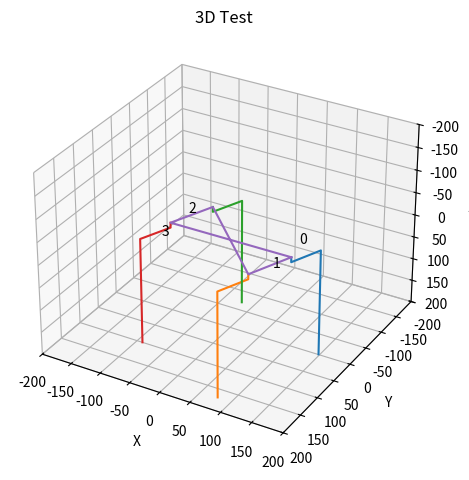

Here is the Python script that generated this plot:
#!/usr/bin/env python3
# -*- coding: utf-8 -*-
"""
Forward Kinematics for Quaro quadruped robot. This script tries to match the
real behavior of the robot as close as possible. This is the transformations
are not done using the DH-convention because the DH-requirements are not met
due to the coordinate system defined by the robot controller

Explaination of defintions can be found in "Quaro_Kinematics.svg"
"""

## imports and redefinitions
import numpy as np
# redefine some functions for better visualisation in code
sin = np.sin
cos = np.cos
tan = np.tan
sqrt = np.sqrt
pi = np.pi


## Geometric definitions (in mm)
a = 186     # body length
b = 78      # body width
h = 11      # vertical shoulder displacement
g = 55      # horizontal shoulder displacement
l1 = 108    # upper leg length
l2 = 130    # lower leg length

leg_location = np.array([[ (a/2),  (a/2), -(a/2), -(a/2)],
                         [-(b/2),  (b/2), -(b/2),  (b/2)],
                         [     0,      0,      0,      0]])

## transformation equations

def rot_z(angle):
    return np.array([[cos(angle), -sin(angle),           0,           0],
                     [sin(angle),  cos(angle),           0,           0],
                     [         0,           0,           1,           0],
                     [         0,           0,           0,           1]])
def rot_x(angle):
    return np.array([[         1,           0,           0,           0],
                     [         0,  cos(angle), -sin(angle),           0],
                     [         0,  sin(angle),  cos(angle),           0],
                     [         0,            0,          0,           1]])

def rot_y(angle):
    return np.array([[ cos(angle),            0,  sin(angle),           0],
                     [          0,            1,           0,           0],
                     [-sin(angle),            0,  cos(angle),           0],
                     [          0,            0,           0,           1]])

def trans(x, y, z):
    return np.array([[          1,            0,           0,           x],
                     [          0,            1,           0,           y],
                     [          0,            0,           1,           z],
                     [          0,            0,           0,           1]])

def rot_rpy(rpy):
    return rot_z(rpy[0])@rot_y(rpy[1])@rot_x(rpy[2])


## transformation equations for quadruped robot
    
def single_leg_coordinates(leg_num, angles):
    '''
    Returns leg coordinates with leg shoulder as base coordinate system

    Parameters
    ----------
    leg_num : int, number of leg as defined in "Quaro_Kinematics.svg"
    angles : (3x1) numpy.ndarray,  alpha, beta, gamma angles in RAD

    Returns
    -------
    (3,8) numpy.ndarray of 8 points representing the transformation chain in
          x/y/z-coordinates

    '''
    T_0_1 = rot_z(pi*(leg_num%2))     # leg 1 and 3 are rotated
    T_1_2 = rot_x(angles[2])
    T_2_3 = trans(0, 0, h)
    T_3_4 = trans(0, -g, 0)
    T_4_5 = rot_y(angles[0])
    T_5_6 = trans(0, 0, l1)
    T_6_7 = rot_y(angles[1])
    T_7_8 = trans(0, 0, l2)
    
    transformations = [T_0_1, T_1_2, T_2_3, T_3_4, T_4_5, T_5_6, T_6_7, T_7_8]

    # calculate all points of kinematic chain
    # (numpy uses @ for matrix- and * for elementwise-multiplication)
    chain = np.zeros((len(transformations)+1, 4))
    origin = np.array([0, 0, 0, 1])
    chain[0] = origin
    # other transformations
    T = np.zeros((4, 4))
    T[range(4), range(4)] = 1
    for i, T_next in enumerate(transformations):
        T = T@T_next
        chain[i+1] = T@origin
    return chain.T


def all_leg_coordinates(angles):
    '''
    returns coordinates of all four legs transformed to their position
    
    base coordinate system is body coordinate system (without considering
    pitch, roll and yaw of body)

    Parameters
    ----------
    angles : (3x4) numpy.ndarray,  alpha, beta, gamma in RAD of all four legs
                                   (same as returned by robot controller)

    Returns
    -------
    (4,3,8) numpy.ndarray, points representing the leg coordinates

    '''
    coordinates = [0,0,0,0]
    for leg_num in range(4):
        chain = single_leg_coordinates(leg_num, angles[:, leg_num])
        # leg location
        chain = trans(leg_location[0, leg_num],
                      leg_location[1, leg_num],
                      leg_location[2, leg_num])@chain
        coordinates[leg_num] = chain
    return np.array(coordinates)


def full_leg_coordinates(angles, rpy):
    '''
    returns coordinates of all four legs considering roll, pitch, yaw
    
    base coordinate system is COM coordinate system

    Parameters
    ----------
    angles : (3x4) numpy.ndarray,  alpha, beta, gamma in RAD of all four legs
                                   (same as returned by robot controller)
    rpy : (3x1) numpy.ndarray,  roll, pitch, yaw in RAD (as returned by 
                                                         robot controller).

    Returns
    -------
    (4,3,8) numpy.ndarray, points representing the leg coordinates

    '''
    coordinates = all_leg_coordinates(angles)
    T_COM_b = rot_rpy(rpy)
    for leg_num in range(4):
        coordinates[leg_num] = T_COM_b@coordinates[leg_num]
    return coordinates


def body_edges(rpy):
    '''
    Returns edges of body for visualisation

    Parameters
    ----------
    rpy : (3x1) numpy.ndarray,  roll, pitch, yaw in RAD (as returned by 
                                                         robot controller).
    Returns
    -------
    (3,4) numpy.ndarray with coordinates off body corners

    '''
    corners = np.vstack((leg_location, np.ones(4)))
    T_COM_b = rot_rpy(rpy)
    corners = T_COM_b@corners
    return corners[:-1]


#---------------------------- standalone test -------------------------------#

if __name__ == "__main__":
    # for testing the module
    
    # set robot pose
    angles = np.zeros((3,4))
    rpy = np.array([pi/8, 0, 0])
    
    ## get data
    legs = full_leg_coordinates(angles, rpy)
    edges = body_edges(rpy)
    
    ## plot setting
    import matplotlib.pyplot as plt
    # use %matplotlib qt if plot is not showing up
    fig = plt.figure()
    ax = fig.add_subplot(111, projection='3d')
    # Setting the axes properties
    max_scale = 200
    ax.set_xlim3d([-max_scale, max_scale])
    ax.set_xlabel('X')
    ax.set_ylim3d([-max_scale, max_scale])
    ax.set_ylabel('Y')
    ax.set_zlim3d([-max_scale, max_scale])
    ax.set_zlabel('Z')
    # invert y axis to make the coordinate system right handed
    ax.set_title('3D Test')
    # create right handed coordinate system
    ax.invert_yaxis()
    ax.invert_zaxis()
    
    # plot legs
    for i in range(4):
        ax.plot(legs[i][0,:], legs[i][1,:], legs[i][2,:])
        ax.text(leg_location[0, i], leg_location[1, i],
                leg_location[2, i], str(i))
   
    # plot body
    # add collumn to body edges to plot a closed curve
    edges = np.hstack((edges, edges))[:,:-3]
    ax.plot(edges[0], edges[1], edges[2])
    
    plt.tight_layout()
    plt.show()